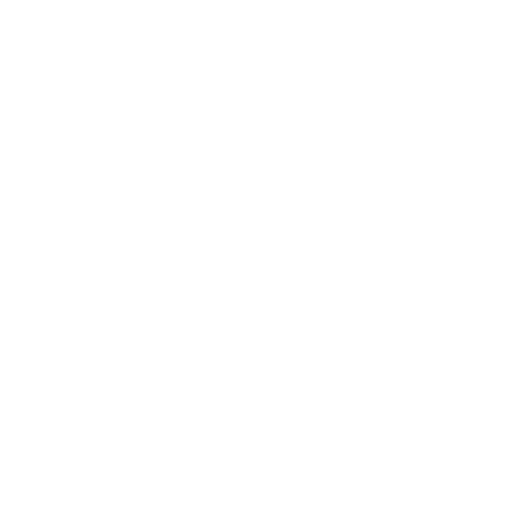
t = 0.00 s
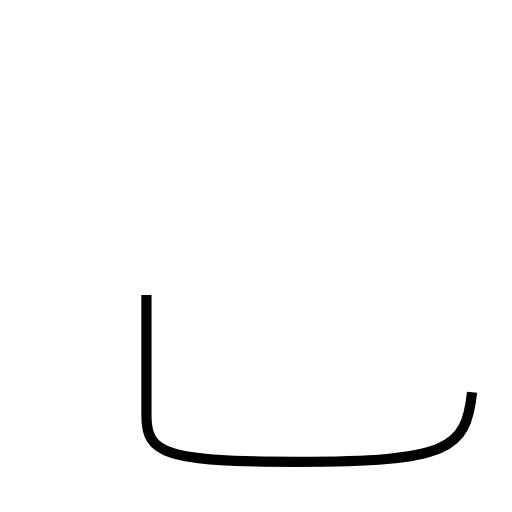
t = 1.49 s
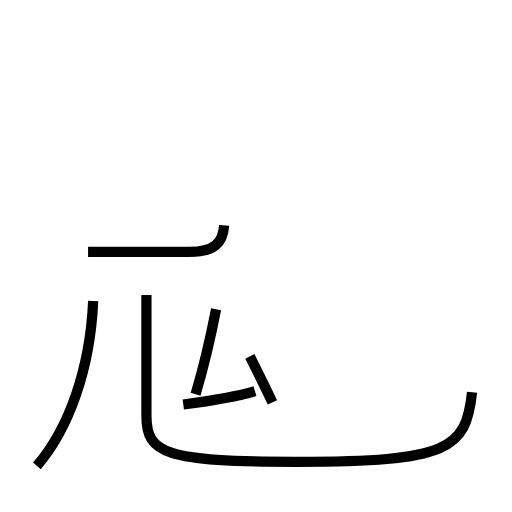
t = 3.07 s
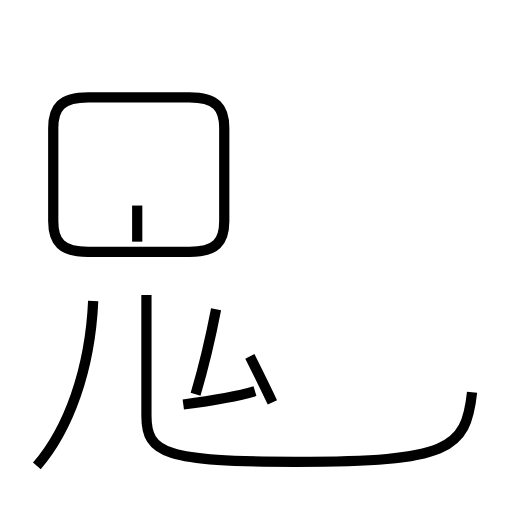
t = 4.51 s
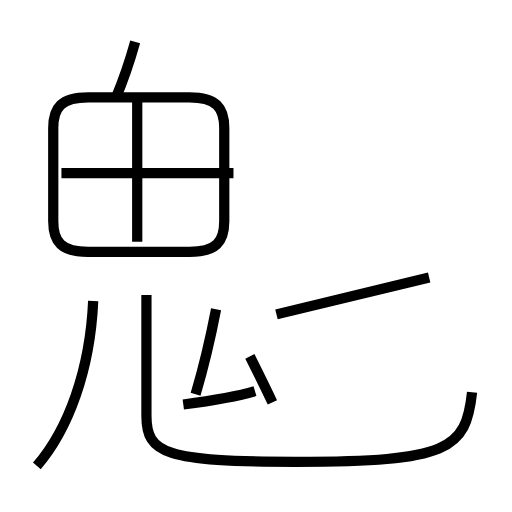
t = 5.97 s
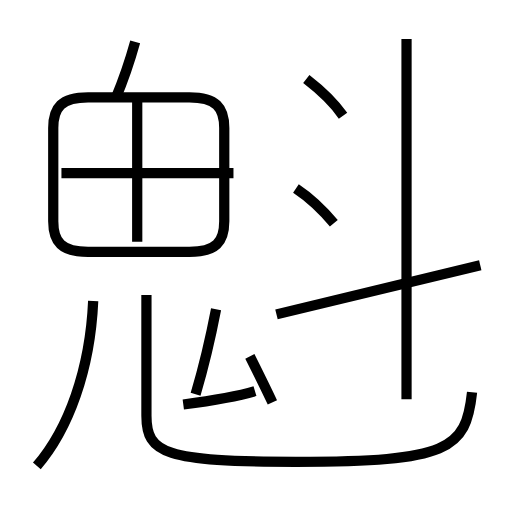
t = 7.48 s

The animated SVG that drew these frames (rendered in a browser with its animation timeline set to each time). Animation: 13 SMIL elements (animate=13); one cycle of 7.48 s.

<?xml version='1.0' encoding='utf-8'?>
<svg viewBox="0.0 -6.0 50.0 50.0" version="1.1" xmlns="http://www.w3.org/2000/svg"><rect x="-1000" y="-1000" width="2000" height="2000" stroke="white" fill="white" /><g style="fill:none;stroke:#000000;stroke-width:1"><path d="M 14.3 -15.2 L 14.3 -3.4 C 14.3 0.3 16.1 1.1 28.9 1.1 C 43.8 1.1 45.5 -0.1 46.1 -5.7 " transform="translate(0.0 38.0)" stroke-dasharray="49.6795683307411" stroke-dashoffset="49.6795683307411"><animate attributeName="stroke-dashoffset" from="49.6795683307411" to="0" dur="1.490387049922233s" begin="0s" fill="freeze" /></path><path d="M 3.6 1.5 C 6.7 -2.1 8.8 -7.9 9.1 -14.6 " transform="translate(0.0 38.0)" stroke-dasharray="17.31250480160967" stroke-dashoffset="17.31250480160967"><animate attributeName="stroke-dashoffset" from="17.31250480160967" to="0" dur="0.5193751440482901s" begin="1.490387049922233s" fill="freeze" /></path><path d="M 24.9 -5.8 C 22.9 -5.2 20.2 -4.8 17.9 -4.5 " transform="translate(0.0 38.0)" stroke-dasharray="7.126747064612038" stroke-dashoffset="7.126747064612038"><animate attributeName="stroke-dashoffset" from="7.126747064612038" to="0" dur="0.21380241193836114s" begin="2.009762193970523s" fill="freeze" /></path><path d="M 19.1 -5.5 C 19.9 -8.2 20.6 -11.2 21.1 -13.8 " transform="translate(0.0 38.0)" stroke-dasharray="8.540785256049988" stroke-dashoffset="8.540785256049988"><animate attributeName="stroke-dashoffset" from="8.540785256049988" to="0" dur="0.2562235576814996s" begin="2.223564605908884s" fill="freeze" /></path><path d="M 24.4 -9.2 C 25.1 -7.8 25.9 -6.2 26.6 -4.7 " transform="translate(0.0 38.0)" stroke-dasharray="5.0091489042911554" stroke-dashoffset="5.0091489042911554"><animate attributeName="stroke-dashoffset" from="5.0091489042911554" to="0" dur="0.15027446712873466s" begin="2.4797881635903836s" fill="freeze" /></path><path d="M 8.6 -19.4 L 18.5 -19.4 C 21.1 -19.4 21.9 -20.4 21.9 -22.4 L 21.9 -31.5 C 21.9 -33.5 21.1 -34.5 18.5 -34.5 L 8.6 -34.5 C 6.0 -34.5 5.2 -33.5 5.2 -31.5 L 5.2 -22.4 C 5.2 -20.4 6.0 -19.4 8.6 -19.4 Z " transform="translate(0.0 38.0)" stroke-dasharray="59.10427665621609" stroke-dashoffset="59.10427665621609"><animate attributeName="stroke-dashoffset" from="59.10427665621609" to="0" dur="1.7731282996864828s" begin="2.6300626307191184s" fill="freeze" /></path><path d="M 13.4 -20.4 L 13.4 -34.5 " transform="translate(0.0 38.0)" stroke-dasharray="14.100000000000001" stroke-dashoffset="14.100000000000001"><animate attributeName="stroke-dashoffset" from="14.100000000000001" to="0" dur="0.42300000000000004s" begin="4.403190930405601s" fill="freeze" /></path><path d="M 6.0 -27.1 L 22.8 -27.1 " transform="translate(0.0 38.0)" stroke-dasharray="16.8" stroke-dashoffset="16.8"><animate attributeName="stroke-dashoffset" from="16.8" to="0" dur="0.504s" begin="4.826190930405601s" fill="freeze" /></path><path d="M 11.3 -34.4 C 12.1 -36.3 12.7 -38.1 13.2 -39.9 " transform="translate(0.0 38.0)" stroke-dasharray="5.822980806427207" stroke-dashoffset="5.822980806427207"><animate attributeName="stroke-dashoffset" from="5.822980806427207" to="0" dur="0.17468942419281622s" begin="5.330190930405601s" fill="freeze" /></path><path d="M 27.0 -13.3 L 46.9 -18.1 " transform="translate(0.0 38.0)" stroke-dasharray="20.470710783946902" stroke-dashoffset="20.470710783946902"><animate attributeName="stroke-dashoffset" from="20.470710783946902" to="0" dur="0.6141213235184071s" begin="5.504880354598417s" fill="freeze" /></path><path d="M 32.6 -22.2 C 31.6 -23.4 30.1 -24.8 28.9 -25.6 " transform="translate(0.0 38.0)" stroke-dasharray="5.039408589011872" stroke-dashoffset="5.039408589011872"><animate attributeName="stroke-dashoffset" from="5.039408589011872" to="0" dur="0.15118225767035615s" begin="6.119001678116824s" fill="freeze" /></path><path d="M 39.7 -5.0 L 39.7 -40.2 " transform="translate(0.0 38.0)" stroke-dasharray="35.2" stroke-dashoffset="35.2"><animate attributeName="stroke-dashoffset" from="35.2" to="0" dur="1.056s" begin="6.2701839357871805s" fill="freeze" /></path><path d="M 33.5 -32.7 C 32.6 -34.0 31.2 -35.3 29.9 -36.3" transform="translate(0.0 38.0)" stroke-dasharray="5.109897733176916" stroke-dashoffset="5.109897733176916"><animate attributeName="stroke-dashoffset" from="5.109897733176916" to="0" dur="0.15329693199530747s" begin="7.3261839357871805s" fill="freeze" /></path></g></svg>
